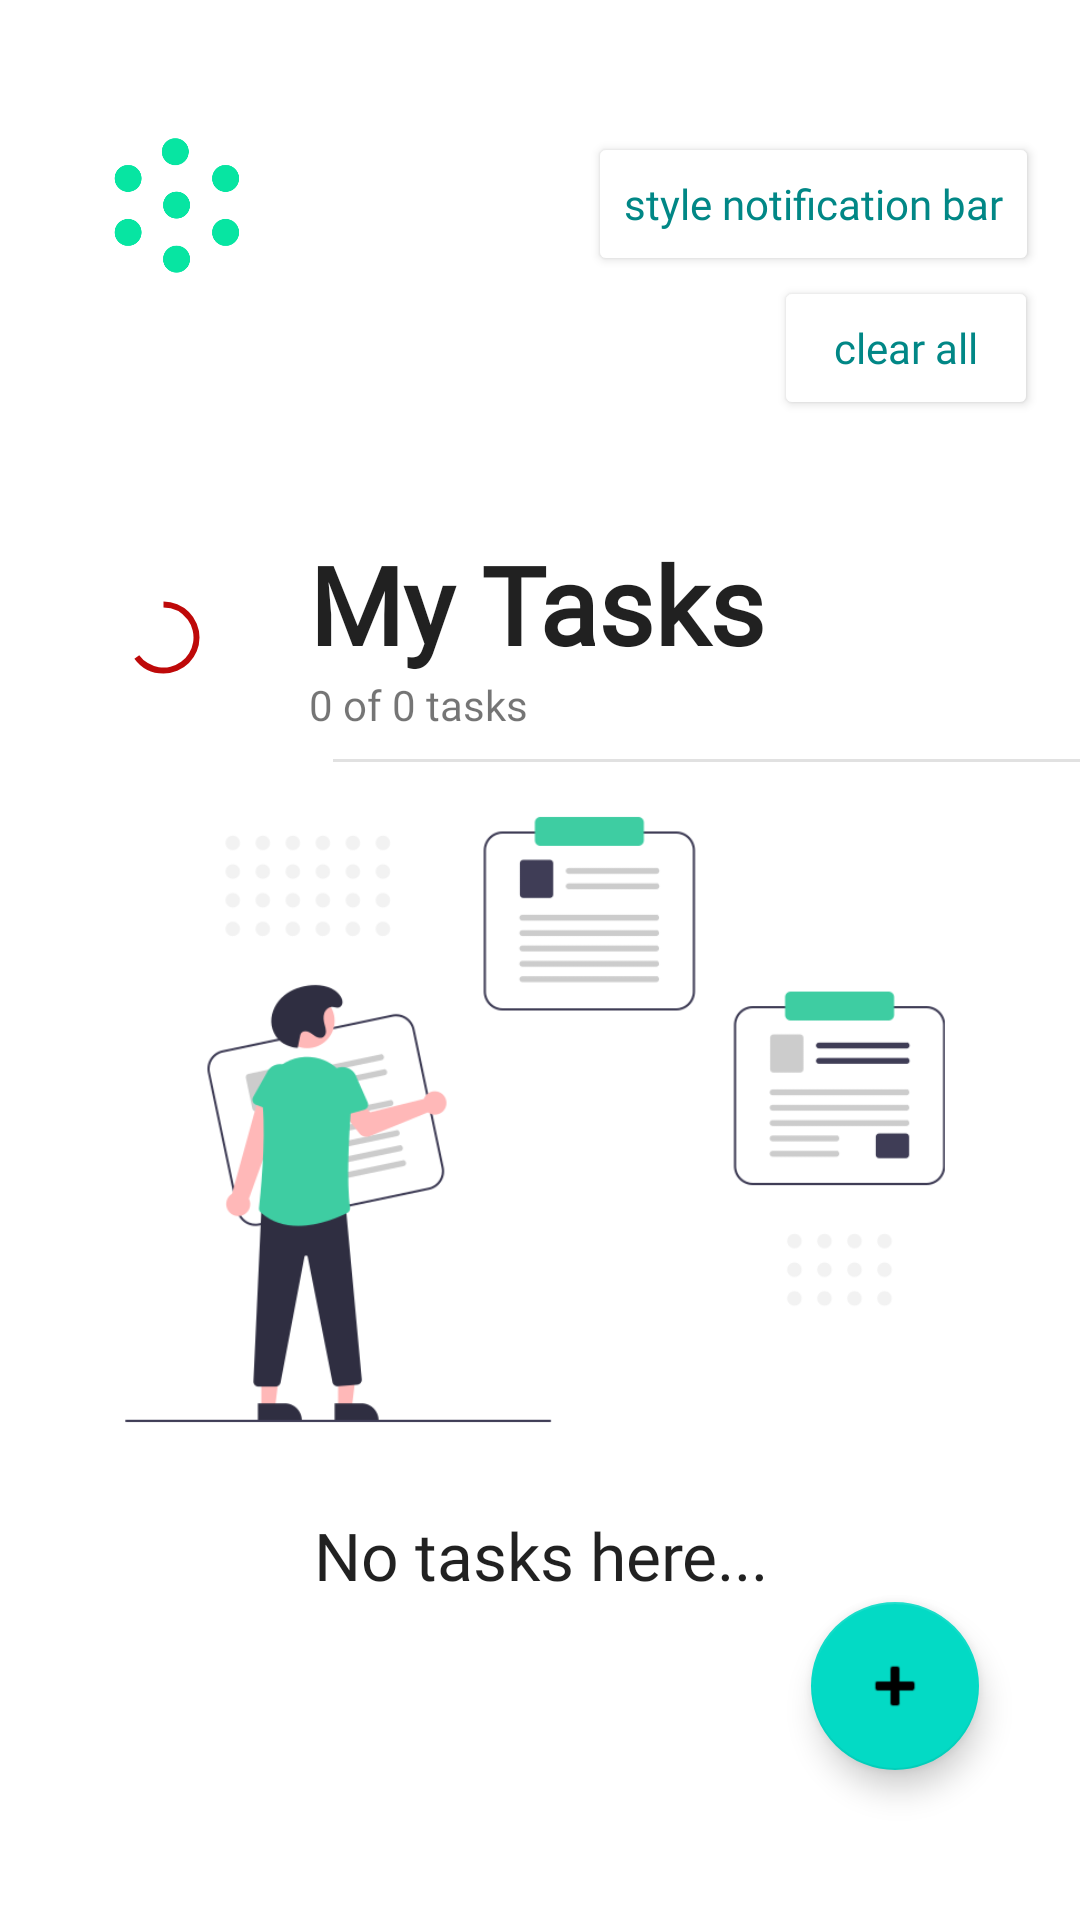

Produce the Android XML layout that renders to this screen, including the resource entries it uses.
<!-- AndroidManifest.xml: application theme Theme.ContextualActionMode -->
<!-- res/layout/activity_main.xml -->
<?xml version="1.0" encoding="utf-8"?>

<androidx.constraintlayout.widget.ConstraintLayout xmlns:android="http://schemas.android.com/apk/res/android"
    xmlns:app="http://schemas.android.com/apk/res-auto"
    xmlns:tools="http://schemas.android.com/tools"
    android:layout_width="match_parent"
    android:layout_height="match_parent"

    tools:context=".MainActivity">

    <Button
        android:id="@+id/clear_all"
        android:layout_width="wrap_content"
        android:layout_height="wrap_content"
        android:fontFamily="@font/amiko"
        android:onClick="clearAll"
        android:text="clear all"
        android:textAllCaps="false"
        android:textColor="@color/teal_700"
        app:backgroundTint="#FFFFFF"
        app:cornerRadius="20dp"
        app:layout_constraintBottom_toTopOf="@+id/textView4"
        app:layout_constraintEnd_toEndOf="parent"
        app:layout_constraintHorizontal_bias="0.917"
        app:layout_constraintStart_toStartOf="@+id/guideline4"
        app:layout_constraintTop_toBottomOf="@+id/notification_bar_style"
        app:layout_constraintVertical_bias="0.0" />

    <androidx.constraintlayout.widget.ConstraintLayout
        android:id="@+id/inner_layout"
        android:layout_width="398dp"
        android:layout_height="352dp"
        app:layout_constraintBottom_toBottomOf="@+id/list_view"
        app:layout_constraintEnd_toEndOf="parent"
        app:layout_constraintStart_toStartOf="parent"
        app:layout_constraintTop_toTopOf="@+id/guideline5">

        <ImageView
            android:id="@+id/imageView2"
            android:layout_width="394dp"
            android:layout_height="261dp"
            app:layout_constraintBottom_toBottomOf="parent"
            app:layout_constraintEnd_toEndOf="parent"
            app:layout_constraintHorizontal_bias="0.0"
            app:layout_constraintStart_toStartOf="parent"
            app:layout_constraintTop_toTopOf="parent"
            app:layout_constraintVertical_bias="0.0"
            app:srcCompat="@drawable/empty_tasks" />

        <TextView
            android:id="@+id/textView2"
            android:layout_width="wrap_content"
            android:layout_height="wrap_content"
            android:fontFamily="@font/amiko"
            android:text="No tasks here..."
            android:textAppearance="@style/TextAppearance.AppCompat.Large"
            app:layout_constraintBottom_toBottomOf="parent"
            app:layout_constraintEnd_toEndOf="parent"
            app:layout_constraintStart_toStartOf="parent"
            app:layout_constraintTop_toBottomOf="@+id/imageView2"
            app:layout_constraintVertical_bias="0.0" />
    </androidx.constraintlayout.widget.ConstraintLayout>

    <ListView
        android:id="@+id/list_view"
        android:layout_width="0dp"
        android:layout_height="0dp"
        android:layout_marginTop="16dp"
        android:layout_marginBottom="60dp"
        android:divider="#00000000"
        android:dividerHeight="0px"
        android:overScrollMode="never"
        android:scrollbars="none"
        app:layout_constraintBottom_toBottomOf="parent"
        app:layout_constraintEnd_toEndOf="parent"
        app:layout_constraintHorizontal_bias="0.0"
        app:layout_constraintStart_toStartOf="parent"
        app:layout_constraintTop_toTopOf="@+id/guideline5"
        app:layout_constraintVertical_bias="0.0" />

    <com.google.android.material.floatingactionbutton.FloatingActionButton
        android:id="@+id/create_task"
        android:layout_width="wrap_content"
        android:layout_height="wrap_content"
        android:layout_marginEnd="20dp"
        android:layout_marginRight="20dp"
        android:layout_marginBottom="50dp"
        android:clickable="true"
        android:onClick="createTask"
        app:layout_constraintBottom_toBottomOf="parent"
        app:layout_constraintEnd_toEndOf="parent"
        app:layout_constraintHorizontal_bias="0.952"
        app:layout_constraintStart_toStartOf="parent"
        app:srcCompat="@android:drawable/ic_input_add" />

    <View
        android:id="@+id/view"
        android:layout_width="0dp"
        android:layout_height="1dp"
        android:layout_marginStart="8dp"
        android:layout_marginLeft="8dp"
        android:layout_marginTop="8dp"
        android:background="#E1E1E1"
        app:layout_constraintBottom_toTopOf="@+id/guideline5"
        app:layout_constraintEnd_toEndOf="parent"
        app:layout_constraintHorizontal_bias="0.0"
        app:layout_constraintStart_toStartOf="@+id/guideline4"
        app:layout_constraintTop_toBottomOf="@+id/completed_tasks_number"
        app:layout_constraintVertical_bias="0.151" />

    <TextView
        android:id="@+id/textView4"
        android:layout_width="wrap_content"
        android:layout_height="wrap_content"
        android:layout_marginTop="84dp"
        android:fontFamily="@font/amiko"
        android:text="My Tasks"
        android:textAllCaps="false"
        android:textAppearance="@style/TextAppearance.AppCompat.Large"
        android:textSize="36sp"
        android:textStyle="bold"
        app:layout_constraintEnd_toEndOf="parent"
        app:layout_constraintHorizontal_bias="0.0"
        app:layout_constraintStart_toStartOf="@+id/guideline4"
        app:layout_constraintTop_toBottomOf="@+id/imageView" />

    <TextView
        android:id="@+id/completed_tasks_number"
        android:layout_width="wrap_content"
        android:layout_height="wrap_content"
        android:fontFamily="@font/amiko"
        android:text="0 of 0 tasks"
        app:layout_constraintEnd_toEndOf="parent"
        app:layout_constraintHorizontal_bias="0.0"
        app:layout_constraintStart_toStartOf="@+id/guideline4"
        app:layout_constraintTop_toBottomOf="@+id/textView4" />

    <androidx.constraintlayout.widget.Guideline
        android:id="@+id/guideline4"
        android:layout_width="wrap_content"
        android:layout_height="wrap_content"
        android:orientation="vertical"
        app:layout_constraintGuide_begin="103dp" />

    <androidx.constraintlayout.widget.Guideline
        android:id="@+id/guideline3"
        android:layout_width="wrap_content"
        android:layout_height="wrap_content"
        android:orientation="horizontal"
        app:layout_constraintGuide_begin="16dp" />

    <androidx.constraintlayout.widget.Guideline
        android:id="@+id/guideline5"
        android:layout_width="wrap_content"
        android:layout_height="wrap_content"
        android:orientation="horizontal"
        app:layout_constraintGuide_begin="257dp" />

    <ProgressBar
        android:id="@+id/progressBar2"

        style="?android:attr/progressBarStyleHorizontal"
        android:layout_width="25dp"
        android:layout_height="25dp"
        android:layout_marginTop="98dp"
        android:background="@drawable/circle_shape"
        android:indeterminate="false"
        android:max="100"
        android:progress="65"
        android:progressDrawable="@drawable/circular_progress_bar"
        app:layout_constraintBottom_toTopOf="@+id/guideline5"
        app:layout_constraintEnd_toStartOf="@+id/guideline4"
        app:layout_constraintHorizontal_bias="0.538"
        app:layout_constraintStart_toStartOf="parent"
        app:layout_constraintTop_toBottomOf="@+id/imageView"
        app:layout_constraintVertical_bias="0.219" />

    <Button
        android:id="@+id/notification_bar_style"
        android:layout_width="wrap_content"
        android:layout_height="wrap_content"
        android:layout_marginTop="28dp"
        android:fontFamily="@font/amiko"
        android:onClick="notificationBarStyle"
        android:text="style notification bar"
        android:textAllCaps="false"
        android:textColor="@color/teal_700"
        app:backgroundTint="#FFFFFF"
        app:cornerRadius="20dp"
        app:layout_constraintEnd_toEndOf="parent"
        app:layout_constraintHorizontal_bias="0.873"
        app:layout_constraintStart_toStartOf="@+id/guideline4"
        app:layout_constraintTop_toTopOf="@+id/guideline3" />

    <ImageView
        android:id="@+id/imageView"
        android:layout_width="52dp"
        android:layout_height="49dp"
        android:layout_marginTop="28dp"
        app:layout_constraintEnd_toStartOf="@+id/guideline4"
        app:layout_constraintHorizontal_bias="0.647"
        app:layout_constraintStart_toStartOf="parent"
        app:layout_constraintTop_toTopOf="@+id/guideline3"
        app:srcCompat="@drawable/logo" />

</androidx.constraintlayout.widget.ConstraintLayout>
<!-- resources referenced by this layout -->
<resources>
  <color name="teal_700">#FF018786</color>
  <!-- drawable circular_progress_bar (drawable) -->
  <?xml version="1.0" encoding="utf-8"?>
  
  <rotate xmlns:android="http://schemas.android.com/apk/res/android"
      android:fromDegrees="270"
      android:toDegrees="270">
      <shape
          android:innerRadiusRatio="2.5"
          android:shape="ring"
          android:thickness="2dp"
          android:useLevel="true">
  
          <gradient
              android:angle="0"
              android:endColor="#BE0909"
              android:startColor="#BE0909"
              android:type="sweep"
              android:useLevel="false" />
      </shape>
  </rotate>
  <!-- drawable empty_tasks: png bitmap (drawable, 24942 bytes) -->
  <!-- drawable logo: png bitmap (drawable, 11270 bytes) -->
  <style name="Theme.ContextualActionMode" parent="Theme.MaterialComponents.DayNight.NoActionBar">
          
          <item name="colorPrimary">@color/teal_500</item>
          <item name="colorPrimaryVariant">@color/purple_700</item>
          <item name="colorOnPrimary">@color/white</item>
          
          <item name="colorSecondary">@color/teal_200</item>
          <item name="colorSecondaryVariant">@color/teal_700</item>
          <item name="colorOnSecondary">@color/black</item>
          <item name="android:windowLightStatusBar" tools:targetApi="m">true</item>
          
          <item name="android:statusBarColor" tools:targetApi="l">?attr/colorOnPrimary</item>
          
  
      </style>
  <color name="teal_500">#009688</color>
  <color name="purple_700">#FF3700B3</color>
  <color name="white">#FFFFFFFF</color>
  <color name="teal_200">#FF03DAC5</color>
  <color name="black">#FF000000</color>
</resources>
